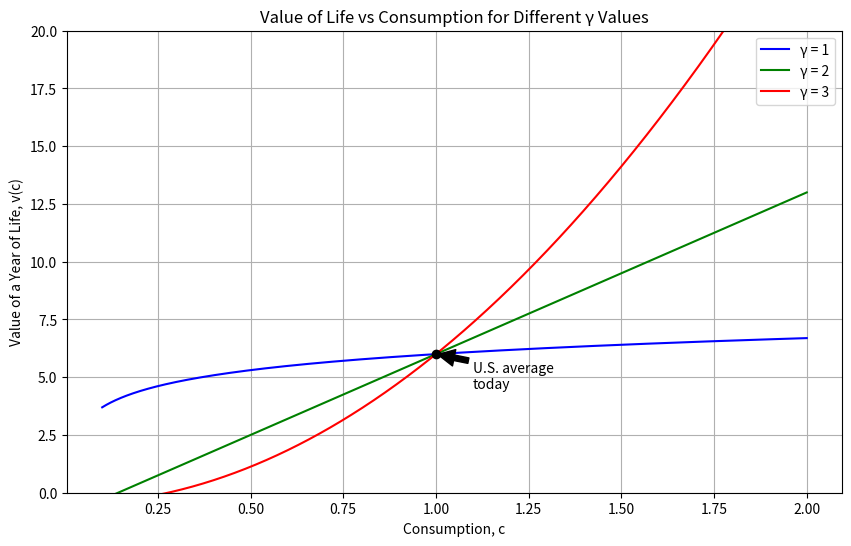

Python code for this plot:
import math
import numpy as np
import pandas as pd
import matplotlib.pyplot as plt

# Utility function
def utility(c, gamma, u_bar):
    if gamma == 1:
        return u_bar + math.log(c)
    else:
        return u_bar * c**(gamma-1) + 1 / (1 - gamma)

# Optimal time function
def optimal_time(g, delta, gamma, u_bar, c0):
    if gamma == 1:
        return max(0, (g/delta - (u_bar + math.log(c0))) / g)
    else:
        return max(0, math.log(max(1, g / (delta * utility(c0, gamma, u_bar)))) / (g * (gamma - 1)))

# Optimal consumption function
def optimal_consumption(g, delta, gamma, u_bar, c0):
    T = optimal_time(g, delta, gamma, u_bar, c0)
    return c0 * math.exp(g * T)

# Existential risk function
def existential_risk(delta, T):
    return max(0, min(1, 1 - math.exp(-delta * T)))

# Set initial parameters
c0 = 1  # Initial consumption normalized to 1

# Global variables
ValueStatisticalLife = 0
AverageLifeExpectancy = 0
ConsumptionPerCapita = 0

def set_country(country):
    global ValueStatisticalLife, AverageLifeExpectancy, ConsumptionPerCapita
    
    if country == "UK":
        # ValueStatisticalLife = 1800000 #VPF
        ValueStatisticalLife = 8590000 #J-value
        AverageLifeExpectancy = 41
        ConsumptionPerCapita = 25373
    elif country == "US":
        ValueStatisticalLife = 10000000
        AverageLifeExpectancy = 40
        ConsumptionPerCapita = 41666.6666666
    else:
        print(f"Data for {country} not available.")

# Usage
set_country("UK") 

# Function to calculate v(c_0)
def v_c0(VSL, ALE, Cpc):
    return (VSL / ALE) / Cpc

# v_c0 = 6  # Initial value of life
g = 0.10  # 10% growth rate

def calculate_u_bar(gamma):
    if abs(gamma - 1) < 1e-6:
        return v_c0(ValueStatisticalLife, AverageLifeExpectancy, ConsumptionPerCapita) - math.log(c0)
    else:
        return (v_c0(ValueStatisticalLife, AverageLifeExpectancy, ConsumptionPerCapita) - 1/(1-gamma)) / c0**(gamma-1)

# Main analysis for Table 1
table_1_results = []
for delta in [0.01, 0.02, 0.03, 0.04, 0.05, 0.06]:
    for gamma in [1, 2, 3]:
        u_bar = calculate_u_bar(gamma)
        T_star = optimal_time(g, delta, gamma, u_bar, c0)
        c_star = optimal_consumption(g, delta, gamma, u_bar, c0)
        risk = existential_risk(delta, T_star)
        table_1_results.append((delta, gamma, c_star, T_star, risk))

def print_table_1(results):
    print("Table 1: Consumption and Existential Risk: Simple Model")
    print("\n")
    print("      δ = 1%             δ = 2%    ")
    print("γ    c*    T*  Exist.Risk    c*    T*  Exist.Risk")
    print("-" * 55)

    gammas = [1, 2, 3]
    deltas = [0.01, 0.02]

    for gamma in gammas:
        row = f"{gamma}   "
        for delta in deltas:
            result = next((r for r in results if r[0] == delta and r[1] == gamma), None)
            if result:
                _, _, c_star, T_star, risk = result
                row += f"{c_star:5.2f} {T_star:5.1f}   {risk:.2f}     "
            else:
                row += "  -     -      -     "
        print(row)

# After calculating table_1_results
print_table_1(table_1_results)

# Value of life function
def value_of_life(c, gamma, u_bar):
    if gamma == 1:
        return u_bar + np.log(c)
    else:
        return u_bar * c**(gamma-1) + 1 / (1 - gamma)

# Set up the consumption range
c = np.linspace(0.1, 2, 1000)

# Set parameters
u_bar = 0  # This value is chosen to make v(c) = 6 when c = 1 for gamma = 2
v_c0 = 6   # Value of life when c = 1

# Calculate u_bar for each gamma
def calculate_u_bar(gamma):
    if gamma == 1:
        return v_c0 - math.log(c0)
    else:
        return (v_c0 - 1/(1-gamma)) / c0**(gamma-1)

# Calculate and plot v(c) for each gamma
gammas = [1, 2, 3]
colors = ['b', 'g', 'r']

plt.figure(figsize=(10, 6))

for gamma, color in zip(gammas, colors):
    u_bar = calculate_u_bar(gamma)
    v = value_of_life(c, gamma, u_bar)
    plt.plot(c, v, color=color, label=f'γ = {gamma}')

plt.xlabel('Consumption, c')
plt.ylabel('Value of a Year of Life, v(c)')
plt.title('Value of Life vs Consumption for Different γ Values')
plt.legend()
plt.grid(True)

# Add a point and label for U.S. average today
plt.plot(1, 6, 'ko')
plt.annotate('U.S. average\ntoday', xy=(1, 6), xytext=(1.1, 4.5),
             arrowprops=dict(facecolor='black', shrink=0.05))

plt.ylim(0, 20)
plt.show()

# --- START OF TABLE 2 CALCULATIONS ---

# Social welfare function W(g, m)
def social_welfare(g, m, rho, rho_s, gamma, u_bar, v_c0):
    result = u_bar / ((rho + m) * (rho_s)) + c0**(1-gamma) / ((1-gamma)*(rho + m + (gamma - 1) * g) * (rho_s + (gamma - 1) * g))
    return result

# Existential risk cutoff function δ*
def existential_risk_cutoff(g_ai, m_ai, g0, m0, rho, rho_s,gamma, u_bar, v_c0):
    W_ai = social_welfare(g_ai, m_ai, rho, rho_s,gamma, u_bar, v_c0)
    W0 = social_welfare(g0, m0, rho, rho_s,gamma, u_bar, v_c0)
    if abs(W_ai - W0) < 1e-10:  # Use a small threshold for floating-point comparison
        return 0
    elif W_ai < W0:
        return float('nan')  # AI scenario worse than baseline
    else:
        return (W_ai - W0) / W_ai

# Parameters for calculations
g0 = 0.02  # Growth rate without AI
m0 = 0.01  # Mortality rate without AI
rho = 0.01  # Discount rate
rho_s= 0.01 # Social discount rate
v_c0 = 6  # Value of life

# Main function to calculate the table values
def calculate_table(rho_s=0.01, g_ai_values=None):
    if g_ai_values is None:
        g_ai_values = [0.10, 100]
    results = []
    for g_ai in g_ai_values:
        for m_ai in [0.01, 0.005]:
            for gamma in [1.00001, 2, 3]:
                u_bar = calculate_u_bar(gamma)
                delta_star = existential_risk_cutoff(g_ai, m_ai, g0, m0, rho, rho_s, gamma, u_bar, v_c0)
                results.append((g_ai, m_ai, gamma, delta_star))
    return results

def print_table(results):
    print("Table 2: Existential Risk Cutoffs: Mortality Improvements and Singularities")
    print("\n")
    print("                Fast growth: gai = 10%      Singularity: gai = ∞")
    print("                      — mai —                    — mai —")
    print("  γ              1%           0.5%           1%           0.5%")
    print("—" * 65)
    
    for gamma in [1.00001, 2, 3]:
        row = f"{gamma:<6}"
        for g_ai in [0.10, 100]:
            for m_ai in [0.01, 0.005]:
                delta_star = next(delta for ga, ma, gm, delta in results if ga == g_ai and ma == m_ai and gm == gamma)
                row += f"{delta_star:13.3f}" if not math.isnan(delta_star) else "      nan     "
        print(row)

# Run calculations and print the table
results = calculate_table()
print_table(results)

def print_table_3(results_baseline, results_near_zero):
    print("Table 3: Existential Risk Cutoffs with Near Zero Social Discounting")
    print("\n")
    print("                   Baseline         Near zero social")
    print("                  ρs = 1%             discounting")
    print("                                     ρs = 0.05%")
    print("                  — mai —             — mai —")
    print("  γ              1%        0.5%      1%        0.5%")
    print("—" * 65)
    
    gammas = [1.00001, 2, 3]
    m_ai_values = [0.01, 0.005]
    
    for gamma in gammas:
        row = f"{gamma:<6}"
        for results in [results_baseline, results_near_zero]:
            for m_ai in m_ai_values:
                delta_star = next((delta for ga, ma, gm, delta in results if ga == 0.10 and ma == m_ai and gm == gamma), float('nan'))
                row += f"{delta_star:10.3f}"
        print(row)

# Generate results for Table 3
results_baseline = calculate_table(rho_s=0.01, g_ai_values=[0.10])
results_near_zero = calculate_table(rho_s=0.0005, g_ai_values=[0.10])

# Print Table 3
print_table_3(results_baseline, results_near_zero)